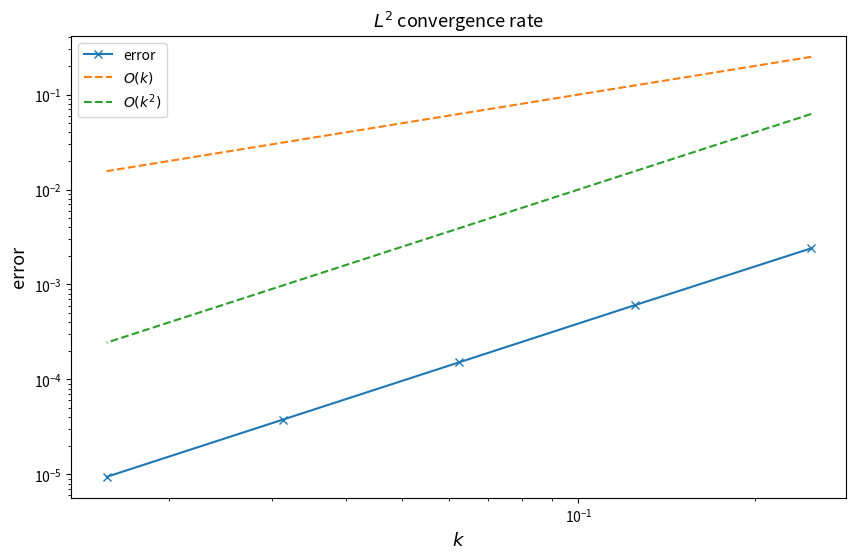

Python code for this plot:
import numpy as np
import scipy.sparse as sp
from scipy.sparse.linalg import spsolve
import matplotlib.pyplot as plt
import numpy.linalg as lin



def alpha(x):
    # Todo : Implement the function alpha
    return 1+x**2


def beta(x):
    # Todo : Implement the function beta
    return 2*x


def gamma(x):
    # Todo : Implement the function gamma
    return np.pi**2 * x**2


def build_massMatrix(N):
    # Todo : Implement the function build_massMatrix
    sup = [1/6]*(N-1)
    sub = [1/6]*(N-1)
    diag = [2/3]*(N)
    h = 1/(N+1)
    return h*(sp.diags(sup,1)+sp.diags(sub,-1)+sp.diags(diag,0))


def simpson(a,b,f):
    return ((b-a)/6)*(f(a)+4*f((b+a)/2)+f(b))

def build_rigidityMatrix(N, alpha, beta, gamma):
    # Todo : Implement the function build_rigidityMatrix
    A_mat = np.zeros(shape=(N,N))
    h = 1/(N+1)
    for i in range(N):
        if i > 0:
            xi = i*h; xip = (i+1)*h
            j = i-1
            A_mat[j,j] = A_mat[j,j]+(
                simpson(xi,xip,lambda x: alpha(x))+
                simpson(xi,xip,lambda x: -beta(x)*(xip-x))+
                simpson(xi,xip,lambda x: gamma(x)*(xip-x)**2))
            A_mat[j+1,j+1] = A_mat[j+1,j+1]+(
                simpson(xi,xip,lambda x: alpha(x))+
                simpson(xi,xip,lambda x: beta(x)*(x-xi))+
                simpson(xi,xip,lambda x: gamma(x)*(x-xi)**2))
            A_mat[j,j+1] = A_mat[j,j+1]+(
                simpson(xi,xip,lambda x: -alpha(x))+
                simpson(xi,xip,lambda x: beta(x)*(xip-x))+
                simpson(xi,xip,lambda x: gamma(x)*(x-xi)*(xip-x)))
            A_mat[j+1,j] = A_mat[j+1,j]+(
                simpson(xi,xip,lambda x: -alpha(x))+
                simpson(xi,xip,lambda x: -beta(x)*(x-xi))+
                simpson(xi,xip,lambda x: gamma(x)*(xip-x)*(x-xi)))
        if i == 0:
            A_mat[0,0] = A_mat[0,0]+(
                simpson(0,h,lambda x: alpha(x))+
                simpson(0,h,lambda x: beta(x)*(x-0))+
                simpson(0,h,lambda x: gamma(x)*(x-0)**2))
        if i == N-1:
            A_mat[N-1,N-1] = A_mat[N-1,N-1]+(
                simpson(N/(N+1),1,lambda x: alpha(x))+
                simpson(N/(N+1),1,lambda x: -beta(x)*(1-x))+
                simpson(N/(N+1),1,lambda x: gamma(x)*(1-x)**2))
            
    return sp.csr_matrix(A_mat/h**2)


def f(t, x):
    # Todo : Implement the function f
    return 2*np.pi**2 *x**2*np.exp(-t)*np.sin(np.pi*x)+np.pi**2*np.exp(-t)*np.sin(np.pi*x)-np.exp(-t)*np.sin(np.pi*x)


def initial_value(x):
    # Todo : Implement the function initial_value
    return np.sin(np.pi*x)


def exact_solution_at_1(x):
    # Todo : Implement the function exact_solution_at_1
    return np.exp(-1)*np.sin(np.pi*x)


def build_F(t, N):
    # Todo : Implement the function build_F
    h = 1/(N+1)
    x = np.linspace(0,1,N+2)[1:-1]
    return h/3 * (f(t,x-h/2)+f(t,x)+f(t,x+h/2))


def FEM_theta(N, M, theta):
    # Todo : Implement the theta scheme, return the solution u_sol at final time
    k = 1/M
    A_mat = build_rigidityMatrix(N,alpha,beta,gamma)
    M_mat = build_massMatrix(N)
    LHS = M_mat+k*theta*A_mat
    u = np.zeros(shape=(N,M+1))
    u[:,0] = initial_value(np.linspace(0,1,N+2)[1:-1])
    for m in range(1,M+1):
        RHS = (M_mat-k*(1-theta)*A_mat)@u[:,m-1]+k*(theta*build_F(k*m,N)+(1-theta)*build_F(k*(m-1),N))
        print(((M_mat-k*(1-theta)*A_mat)@u[:,m-1]).shape, (k*(theta*build_F(k*m,N)+(1-theta)*build_F(k*(m-1),N))).shape)
        u[:,m] = spsolve(LHS,RHS)

        
    return u[:,-1]


#### error analysis ####
nb_samples = 5
l = np.arange(2,2+nb_samples)
N = 2**l-1# fill in this line for 3c)-d)
M = 2**l# fill in this line for 3c)-d)
theta = 0.5 # fill in this line for 3c)-d)

#### Do not change any code below! ####
l2error = np.zeros(nb_samples)
k = 1 / M


try:
    for i in range(nb_samples):
        l2error[i] = (1 / (N[i] + 1)) ** (1 / 2) * lin.norm(
            exact_solution_at_1((1 / (N[i] + 1)) * (np.arange(N[i]) + 1))
            - FEM_theta(N[i], M[i], theta),
            ord=2,
        )
        if np.isnan(l2error[i]) == True:
            raise Exception("Error unbounded. Plots not shown.")
    conv_rate = np.polyfit(np.log(k), np.log(l2error), deg=1)
    if not conv_rate[0] >= 0:
        raise Exception("Error unbounded. Plots not shown.")
    print(
        f"FEM with theta={theta} converges: Convergence rate in discrete $L^2$ norm with respect to time step $k$: {conv_rate[0]}"
    )
    plt.figure(figsize=[10, 6])
    plt.loglog(k, l2error, "-x", label="error")
    plt.loglog(k, k, "--", label="$O(k)$")
    plt.loglog(k, k**2, "--", label="$O(k^2)$")
    plt.title("$L^2$ convergence rate", fontsize=13)
    plt.xlabel("$k$", fontsize=13)
    plt.ylabel("error", fontsize=13)
    plt.legend()
    plt.plot()
    plt.show()
except Exception as e:
    print(e)
